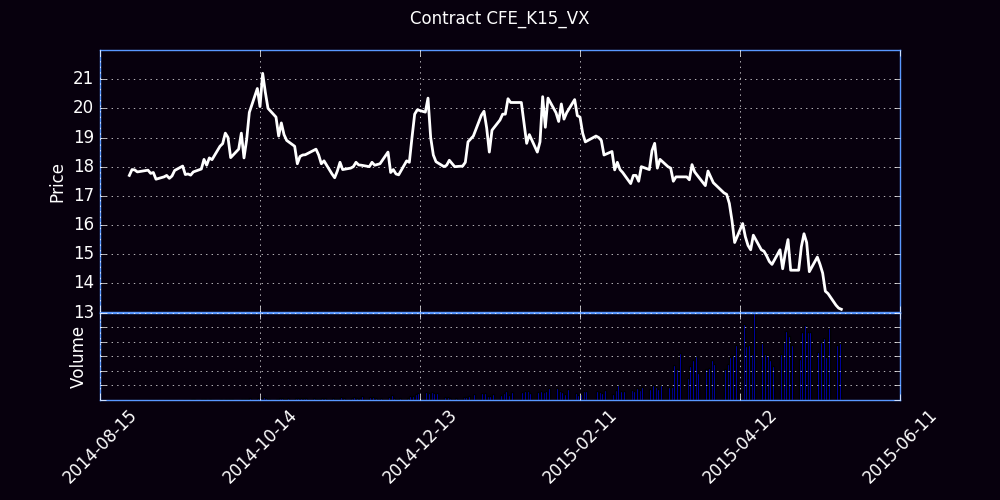

Values plotted in this chart, from the file beside it:
Trade Date, Futures, Open, High, Low, Close, Settle, Change, Total Volume, EFP, Open Interest
08/25/2014, K (May 15), 0.00, 17.00, 19.50, 0.00, 18.25, 18.25, 0, 0, 0
08/26/2014, K (May 15), 17.47, 17.70, 17.47, 17.70, 17.75, -0.50, 11, 0, 9
08/27/2014, K (May 15), 17.75, 17.90, 17.70, 17.90, 17.90, 0.15, 203, 0, 248
08/28/2014, K (May 15), 17.95, 18.16, 17.78, 17.89, 17.90, 0.00, 255, 0, 405
08/29/2014, K (May 15), 17.80, 17.97, 17.75, 17.82, 17.55, -0.35, 83, 0, 436
09/02/2014, K (May 15), 17.91, 17.94, 17.20, 17.88, 17.85, 0.30, 170, 0, 455
09/03/2014, K (May 15), 17.80, 17.85, 17.75, 17.77, 17.80, -0.05, 148, 0, 545
09/04/2014, K (May 15), 17.78, 17.85, 17.64, 17.80, 17.75, -0.05, 69, 0, 607
09/05/2014, K (May 15), 17.75, 17.85, 17.55, 17.57, 17.55, -0.20, 305, 0, 944
09/08/2014, K (May 15), 17.70, 17.70, 17.60, 17.65, 17.60, 0.05, 13, 0, 896
09/09/2014, K (May 15), 17.62, 17.75, 17.58, 17.70, 17.70, 0.10, 207, 0, 997
09/10/2014, K (May 15), 17.60, 17.86, 17.60, 17.60, 17.65, -0.05, 330, 0, 1240
09/11/2014, K (May 15), 17.68, 17.85, 17.68, 17.68, 17.75, 0.10, 17, 0, 1246
09/12/2014, K (May 15), 17.70, 17.95, 17.70, 17.87, 17.90, 0.15, 29, 0, 1262
09/15/2014, K (May 15), 17.86, 18.10, 17.82, 18.02, 18.10, 0.20, 132, 0, 1310
09/16/2014, K (May 15), 18.10, 18.20, 17.65, 17.73, 17.70, -0.40, 198, 0, 1381
09/17/2014, K (May 15), 17.65, 17.81, 17.55, 17.75, 17.75, 0.05, 218, 0, 1550
09/18/2014, K (May 15), 17.70, 17.77, 17.65, 17.71, 17.75, 0.00, 838, 0, 2393
09/19/2014, K (May 15), 17.72, 17.85, 17.63, 17.82, 17.80, 0.05, 942, 0, 3181
09/22/2014, K (May 15), 17.82, 17.96, 17.75, 17.92, 17.95, 0.15, 939, 0, 3390
09/23/2014, K (May 15), 17.98, 18.25, 17.90, 18.25, 18.25, 0.30, 1329, 0, 4040
09/24/2014, K (May 15), 18.14, 18.25, 17.95, 18.05, 18.10, -0.15, 597, 0, 4043
09/25/2014, K (May 15), 18.05, 18.47, 18.02, 18.30, 18.35, 0.25, 2010, 0, 4855
09/26/2014, K (May 15), 18.33, 18.43, 18.10, 18.24, 18.30, -0.05, 677, 0, 5051
09/29/2014, K (May 15), 18.28, 18.70, 18.28, 18.70, 18.70, 0.40, 2028, 0, 5689
09/30/2014, K (May 15), 18.75, 18.83, 18.49, 18.79, 18.80, 0.10, 559, 0, 5728
10/01/2014, K (May 15), 18.85, 19.19, 18.60, 19.15, 19.15, 0.35, 1436, 0, 6306
10/02/2014, K (May 15), 18.20, 19.27, 18.20, 19.00, 19.05, -0.10, 1366, 0, 6470
10/03/2014, K (May 15), 19.01, 19.05, 18.31, 18.31, 18.35, -0.70, 956, 0, 6577
10/06/2014, K (May 15), 18.15, 18.62, 18.14, 18.60, 18.60, 0.25, 469, 0, 6673
10/07/2014, K (May 15), 18.73, 19.15, 18.64, 19.15, 19.20, 0.60, 1897, 0, 7480
10/08/2014, K (May 15), 19.21, 19.21, 18.25, 18.30, 18.25, -0.95, 1364, 0, 7757
10/09/2014, K (May 15), 18.25, 19.00, 18.20, 18.93, 18.95, 0.70, 1517, 0, 8037
10/10/2014, K (May 15), 18.98, 19.90, 18.75, 19.86, 19.85, 0.90, 2710, 0, 9123
10/13/2014, K (May 15), 19.95, 20.72, 19.44, 20.68, 20.70, 0.85, 2714, 0, 9971
10/14/2014, K (May 15), 20.84, 20.84, 19.70, 20.06, 20.05, -0.65, 2940, 0, 9889
10/15/2014, K (May 15), 20.30, 21.43, 19.85, 21.20, 21.20, 1.15, 3564, 0, 10852
10/16/2014, K (May 15), 21.00, 21.90, 20.42, 20.55, 20.65, -0.55, 2678, 0, 10752
10/17/2014, K (May 15), 20.50, 20.60, 19.60, 20.00, 20.00, -0.65, 775, 0, 10849
10/20/2014, K (May 15), 19.75, 20.16, 19.70, 19.70, 19.70, -0.30, 1114, 0, 11173
10/21/2014, K (May 15), 19.65, 19.95, 19.02, 19.05, 19.05, -0.65, 2321, 0, 11593
10/22/2014, K (May 15), 19.05, 19.71, 18.95, 19.50, 19.50, 0.45, 3034, 0, 11888
10/23/2014, K (May 15), 19.46, 19.51, 18.94, 19.10, 19.05, -0.45, 1650, 0, 11956
10/24/2014, K (May 15), 19.05, 19.56, 18.83, 18.90, 18.90, -0.15, 2671, 0, 12045
10/27/2014, K (May 15), 18.85, 19.35, 18.60, 18.70, 18.70, -0.20, 2416, 0, 11922
10/28/2014, K (May 15), 18.70, 18.71, 18.05, 18.10, 18.10, -0.60, 2485, 0, 11816
10/29/2014, K (May 15), 18.05, 18.55, 18.05, 18.35, 18.35, 0.25, 2190, 0, 11816
10/30/2014, K (May 15), 18.35, 18.60, 18.10, 18.40, 18.45, 0.10, 2350, 0, 11549
10/31/2014, K (May 15), 18.40, 18.45, 17.88, 18.41, 18.45, 0.00, 3212, 17, 12039
11/03/2014, K (May 15), 18.41, 18.68, 18.25, 18.55, 18.55, 0.10, 2380, 0, 12124
11/04/2014, K (May 15), 18.50, 18.92, 18.45, 18.60, 18.60, 0.05, 1728, 0, 12238
11/05/2014, K (May 15), 18.55, 18.63, 18.35, 18.40, 18.40, -0.20, 1124, 0, 12355
11/06/2014, K (May 15), 18.40, 18.58, 18.07, 18.10, 18.10, -0.30, 2737, 0, 12623
11/07/2014, K (May 15), 18.08, 18.30, 18.03, 18.20, 18.15, 0.05, 2668, 0, 13280
11/10/2014, K (May 15), 18.10, 18.21, 17.73, 17.75, 17.75, -0.40, 2320, 0, 13528
11/11/2014, K (May 15), 17.70, 17.90, 17.59, 17.62, 17.65, -0.10, 1902, 0, 13901
11/12/2014, K (May 15), 17.60, 17.90, 17.60, 17.85, 17.85, 0.20, 1352, 0, 14118
11/13/2014, K (May 15), 17.80, 18.40, 17.70, 18.15, 18.20, 0.35, 3522, 0, 14925
11/14/2014, K (May 15), 18.15, 18.15, 17.85, 17.90, 17.90, -0.30, 2923, 0, 15378
11/17/2014, K (May 15), 18.06, 18.15, 17.79, 17.95, 17.95, 0.05, 2119, 0, 15670
... 126 more rows
